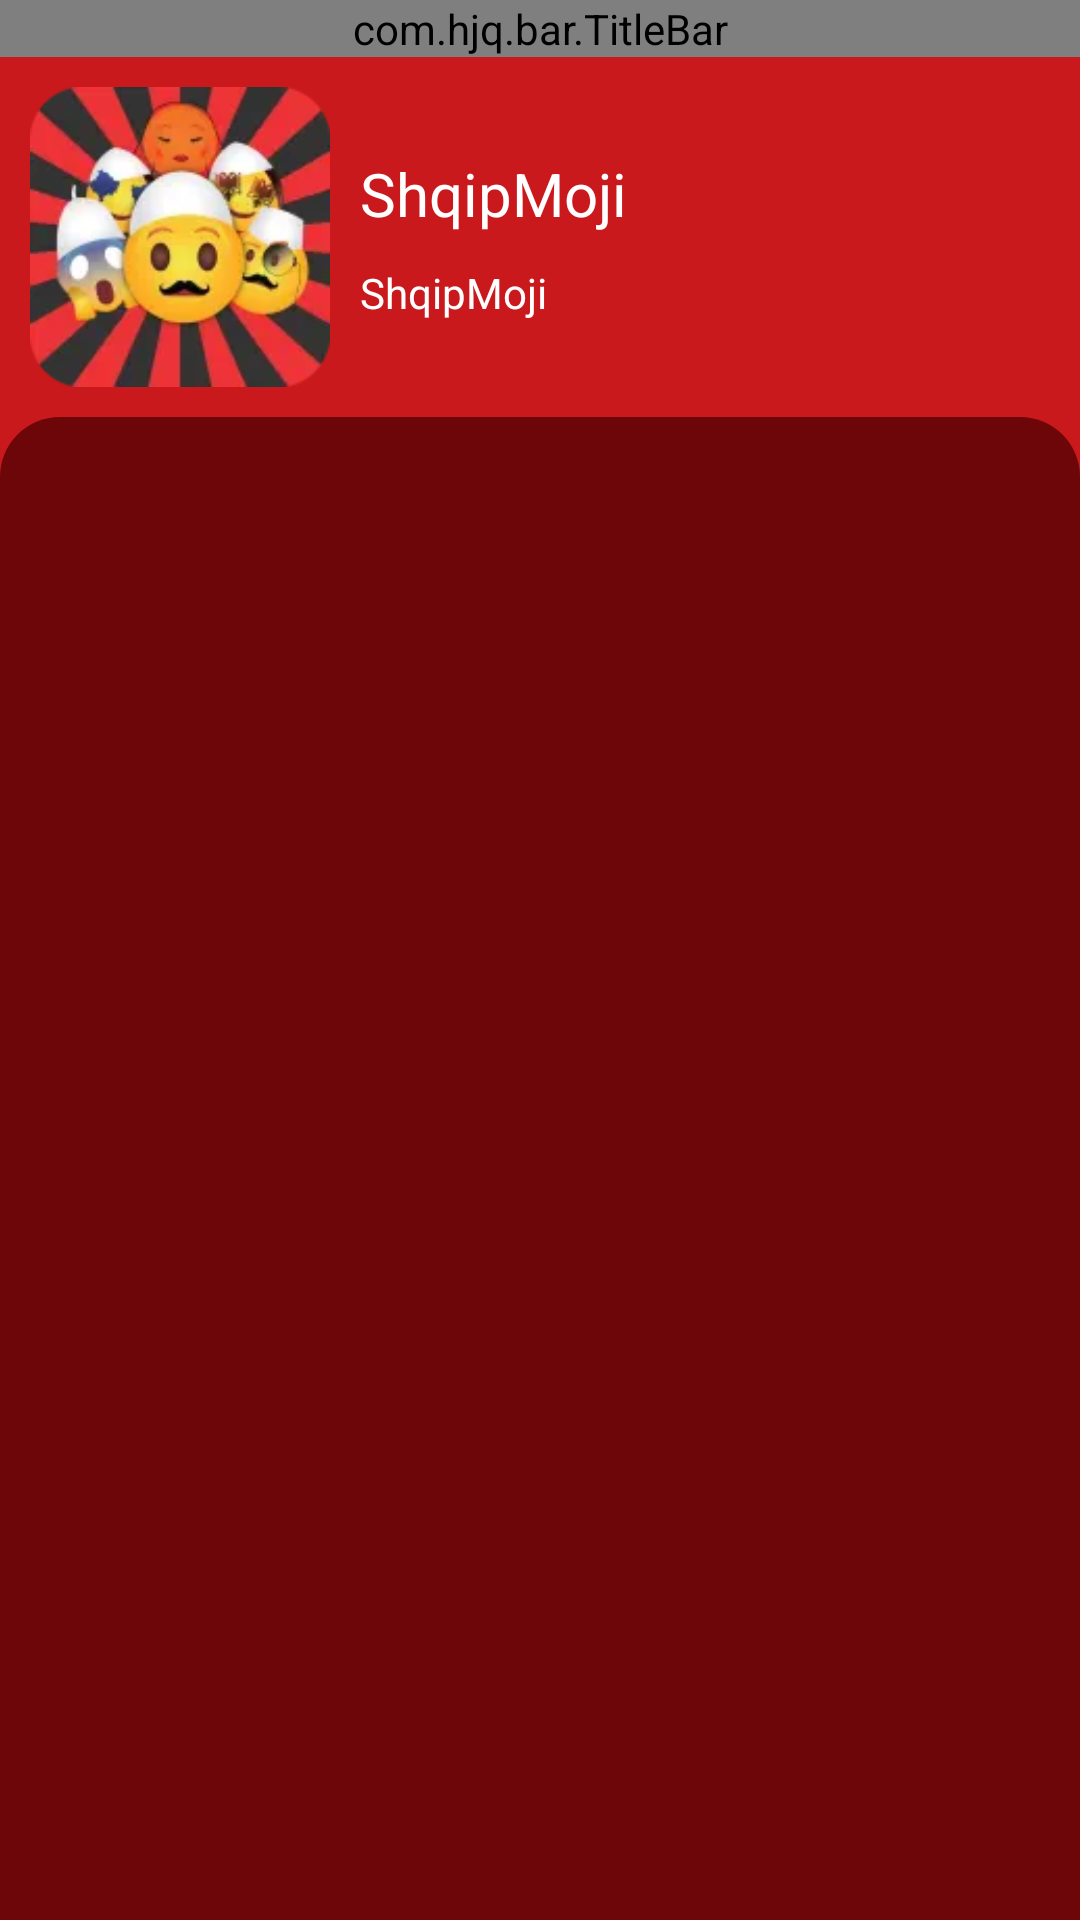

Layout XML and referenced resources for this Android screen:
<!-- AndroidManifest.xml: application theme AppTheme -->
<!-- res/layout/layout_detail.xml -->
<?xml version="1.0" encoding="utf-8"?>
<androidx.constraintlayout.widget.ConstraintLayout xmlns:android="http://schemas.android.com/apk/res/android"
    xmlns:app="http://schemas.android.com/apk/res-auto"
    xmlns:tools="http://schemas.android.com/tools"
    android:layout_width="match_parent"
    android:layout_height="match_parent"
    android:background="#CA191C"
    android:gravity="center_horizontal"
    android:orientation="vertical"
    tools:context="com.example.administrator.imm.MainActivity">

    <com.hjq.bar.TitleBar
        android:id="@+id/title_bar"
        android:layout_width="match_parent"
        android:layout_height="wrap_content"
        android:background="@color/transparent"
        app:layout_constraintTop_toTopOf="parent"
        app:leftIconHeight="0dp"
        app:leftIconWidth="0dp"
        app:lineVisible="false"
        app:title="@string/app_name"
        app:titleColor="@color/white" />

    <androidx.appcompat.widget.AppCompatImageView

        android:id="@+id/iv_ic"
        android:layout_width="100dp"
        android:layout_height="100dp"
        android:layout_gravity="start"
        android:layout_marginStart="10dp"
        android:layout_marginTop="10dp"
        android:scaleType="fitXY"
        android:src="@mipmap/ic_launcher"
        app:layout_constraintStart_toStartOf="@+id/title_bar"
        app:layout_constraintTop_toBottomOf="@+id/title_bar" />

    <com.google.android.material.textview.MaterialTextView
        android:id="@+id/tv_title"
        android:layout_width="wrap_content"
        android:layout_height="wrap_content"
        android:layout_marginStart="10dp"
        android:text="@string/app_name"
        android:textColor="@color/white"
        android:textSize="20sp"
        app:layout_constraintBottom_toBottomOf="@+id/iv_ic"
        app:layout_constraintStart_toEndOf="@+id/iv_ic"
        app:layout_constraintTop_toTopOf="parent" />

    <com.google.android.material.textview.MaterialTextView
        android:id="@+id/tv_desc"
        android:layout_width="wrap_content"
        android:layout_height="wrap_content"
        android:layout_marginTop="10dp"
        android:text="@string/app_name"
        android:textColor="@color/white"
        app:layout_constraintStart_toStartOf="@+id/tv_title"
        app:layout_constraintTop_toBottomOf="@+id/tv_title" />

    <androidx.recyclerview.widget.RecyclerView
        android:id="@+id/rv_explist"
        android:layout_width="match_parent"
        android:layout_height="0dp"
        android:layout_marginTop="10dp"
        android:background="@drawable/bg_explist"
        android:padding="10dp"
        app:layoutManager="androidx.recyclerview.widget.GridLayoutManager"
        app:layout_constraintBottom_toBottomOf="parent"
        app:layout_constraintTop_toBottomOf="@+id/iv_ic"
        app:spanCount="4" />

</androidx.constraintlayout.widget.ConstraintLayout>
<!-- resources referenced by this layout -->
<resources>
  <color name="transparent">#00000000</color>
  <color name="white">#FFFFFFFF</color>
  <!-- drawable bg_explist (drawable) -->
  <?xml version="1.0" encoding="utf-8"?>
  <shape xmlns:android="http://schemas.android.com/apk/res/android">
      <solid android:color="@color/list_item_bg" />
      <corners
          android:topLeftRadius="20dp"
          android:topRightRadius="20dp" />
  </shape>
  <!-- mipmap ic_launcher: webp bitmap (mipmap-hdpi, 2214 bytes) -->
  <string name="app_name">ShqipMoji</string>
  <style name="AppTheme" parent="Theme.MaterialComponents.DayNight.NoActionBar.Bridge">
          
          <item name="colorPrimary">@color/colorPrimary</item>
          <item name="colorPrimaryDark">@color/colorPrimaryDark</item>
          <item name="colorAccent">@color/colorAccent</item>
      </style>
  <color name="list_item_bg">#6D0608</color>
  <color name="colorPrimary">#E61E23</color>
  <color name="colorPrimaryDark">#E6DA1C20</color>
  <color name="colorAccent">#DA1C20</color>
</resources>
